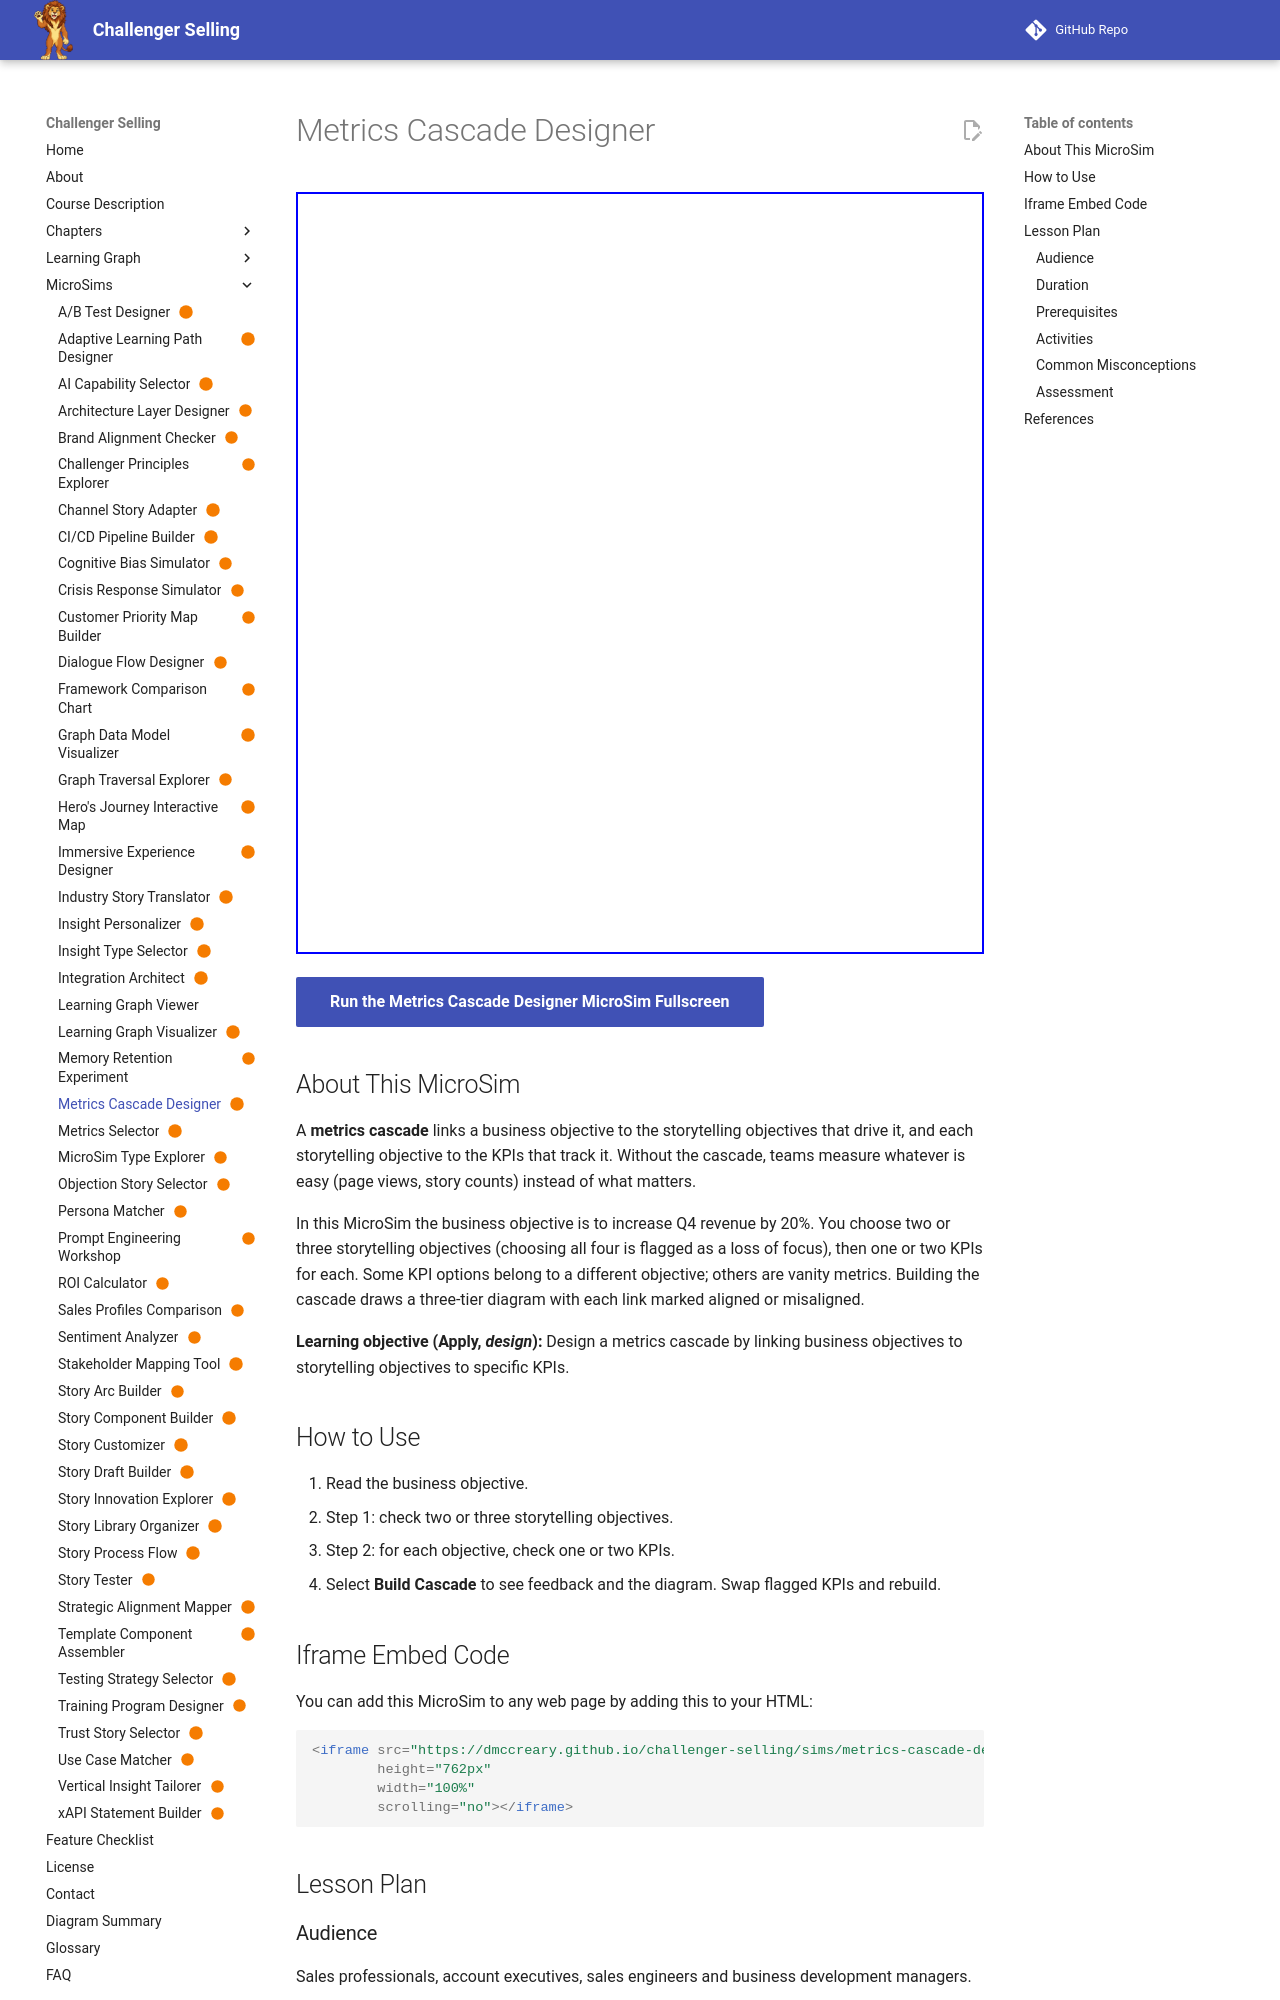

repository: dmccreary/challenger-selling · page: sims/metrics-cascade-designer/index.html · generator: mkdocs

---
title: "Metrics Cascade Designer"
description: 'Learners cascade a "grow revenue 20%" goal into two or three storytelling objectives and one or two KPIs for each, and see the cascade drawn with misaligned or vanity KPIs flagged.'
image: /sims/metrics-cascade-designer/metrics-cascade-designer.png
og:image: /sims/metrics-cascade-designer/metrics-cascade-designer.png
twitter:image: /sims/metrics-cascade-designer/metrics-cascade-designer.png
social:
   cards: false
status: built
---

# Metrics Cascade Designer

<iframe src="main.html" height="762px" width="100%" scrolling="no"></iframe>

[Run the Metrics Cascade Designer MicroSim Fullscreen](./main.html){ .md-button .md-button--primary }

## About This MicroSim

A **metrics cascade** links a business objective to the storytelling objectives that drive it, and each storytelling objective to the KPIs that track it. Without the cascade, teams measure whatever is easy (page views, story counts) instead of what matters.

In this MicroSim the business objective is to increase Q4 revenue by 20%. You choose two or three storytelling objectives (choosing all four is flagged as a loss of focus), then one or two KPIs for each. Some KPI options belong to a different objective; others are vanity metrics. Building the cascade draws a three-tier diagram with each link marked aligned or misaligned.

**Learning objective (Apply, *design*):** Design a metrics cascade by linking business objectives to storytelling objectives to specific KPIs.

## How to Use

1. Read the business objective.
2. Step 1: check two or three storytelling objectives.
3. Step 2: for each objective, check one or two KPIs.
4. Select **Build Cascade** to see feedback and the diagram. Swap flagged KPIs and rebuild.
